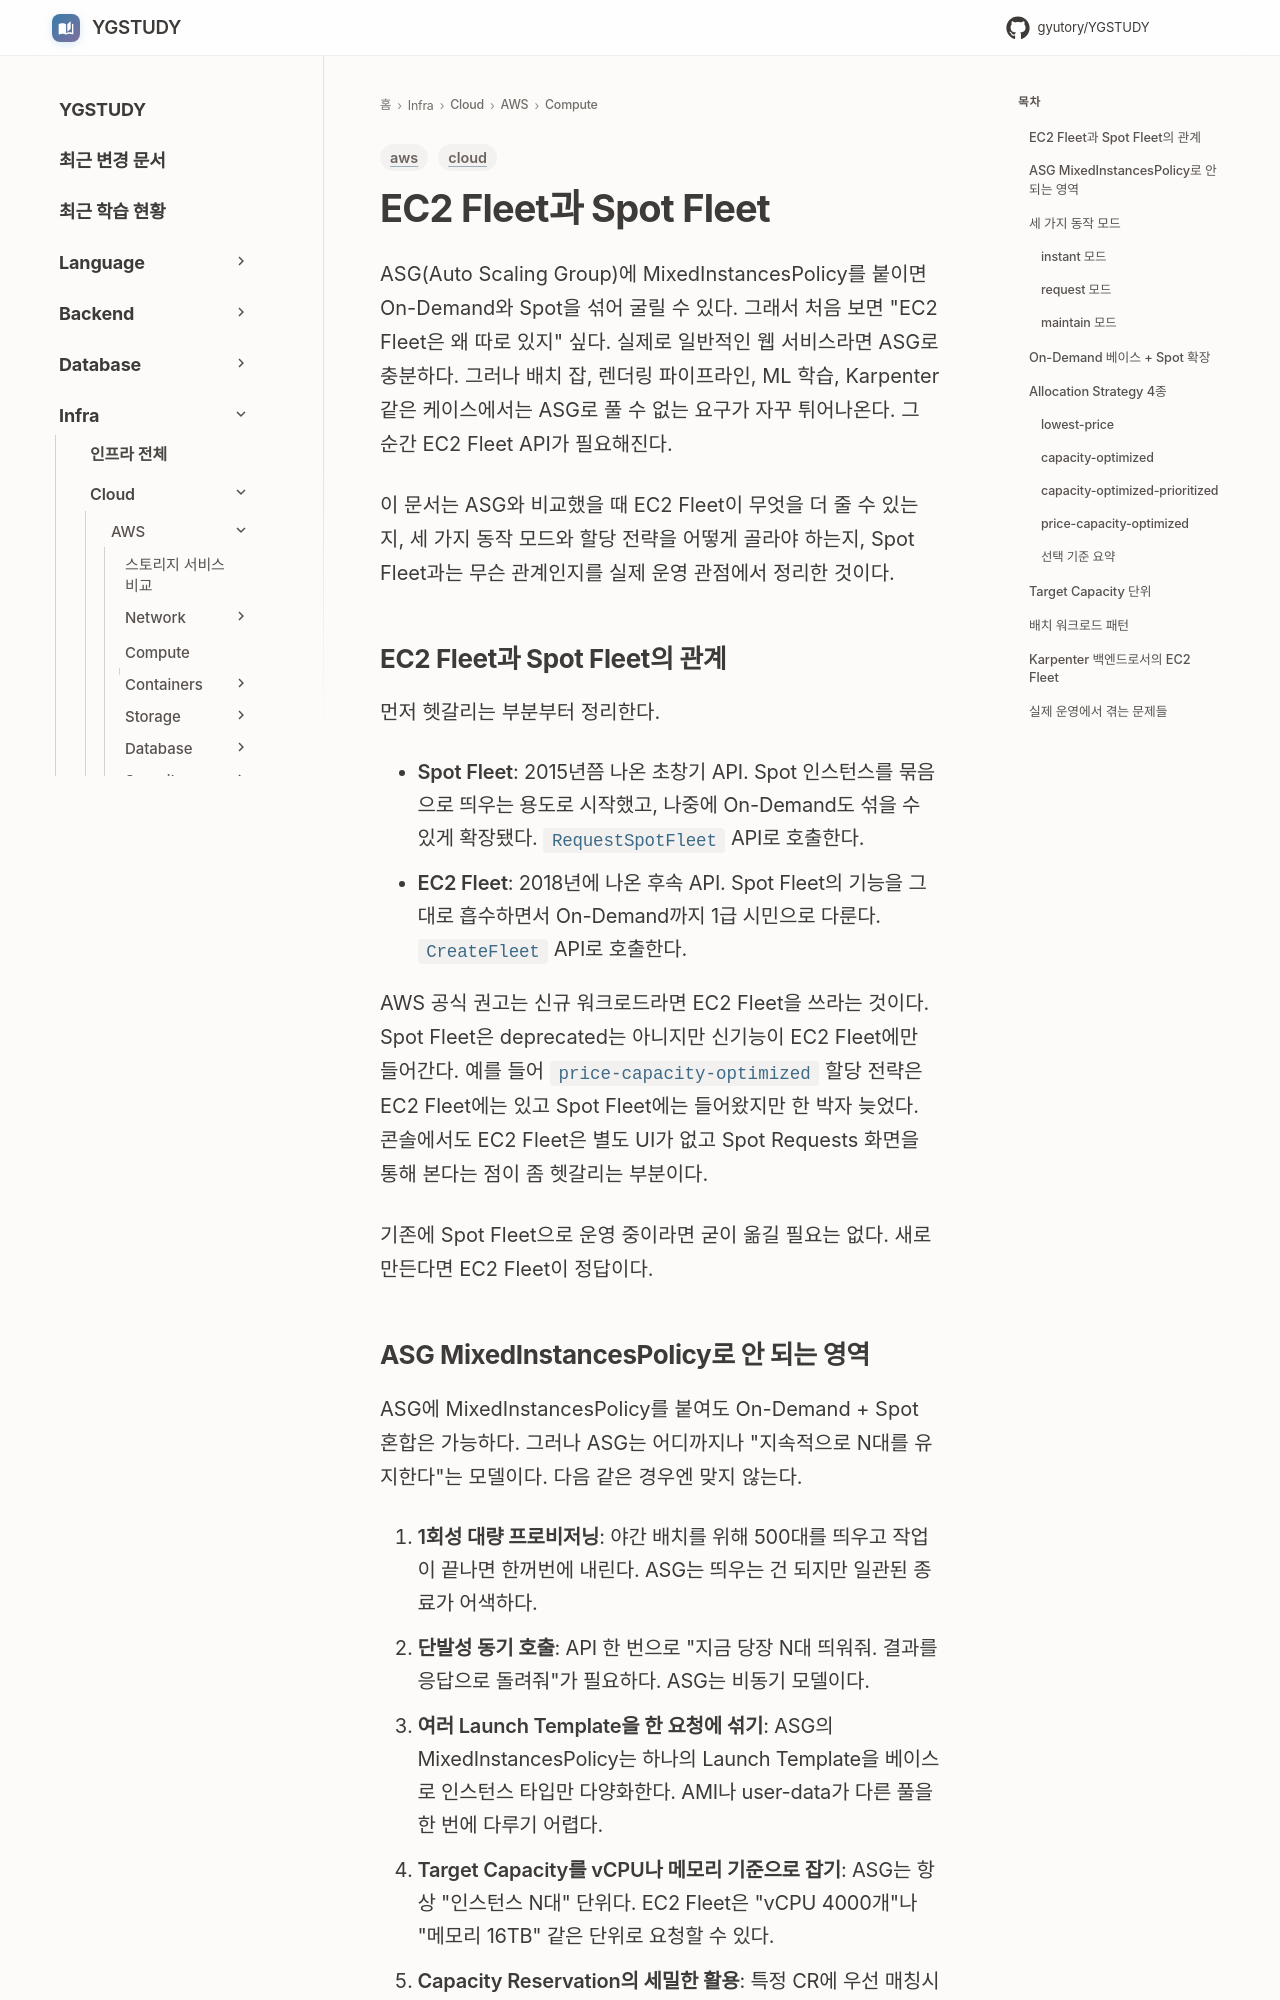

repository: GYUTORY/YGSTUDY · page: Cloud/AWS/Compute/EC2_Fleet/index.html · generator: mkdocs

---
title: EC2 Fleet과 Spot Fleet
tags: [aws, cloud]
updated: 2026-08-05
---

# EC2 Fleet과 Spot Fleet

ASG(Auto Scaling Group)에 MixedInstancesPolicy를 붙이면 On-Demand와 Spot을 섞어 굴릴 수 있다. 그래서 처음 보면 "EC2 Fleet은 왜 따로 있지" 싶다. 실제로 일반적인 웹 서비스라면 ASG로 충분하다. 그러나 배치 잡, 렌더링 파이프라인, ML 학습, Karpenter 같은 케이스에서는 ASG로 풀 수 없는 요구가 자꾸 튀어나온다. 그 순간 EC2 Fleet API가 필요해진다.

이 문서는 ASG와 비교했을 때 EC2 Fleet이 무엇을 더 줄 수 있는지, 세 가지 동작 모드와 할당 전략을 어떻게 골라야 하는지, Spot Fleet과는 무슨 관계인지를 실제 운영 관점에서 정리한 것이다.

## EC2 Fleet과 Spot Fleet의 관계

먼저 헷갈리는 부분부터 정리한다.

- **Spot Fleet**: 2015년쯤 나온 초창기 API. Spot 인스턴스를 묶음으로 띄우는 용도로 시작했고, 나중에 On-Demand도 섞을 수 있게 확장됐다. `RequestSpotFleet` API로 호출한다.
- **EC2 Fleet**: 2018년에 나온 후속 API. Spot Fleet의 기능을 그대로 흡수하면서 On-Demand까지 1급 시민으로 다룬다. `CreateFleet` API로 호출한다.

AWS 공식 권고는 신규 워크로드라면 EC2 Fleet을 쓰라는 것이다. Spot Fleet은 deprecated는 아니지만 신기능이 EC2 Fleet에만 들어간다. 예를 들어 `price-capacity-optimized` 할당 전략은 EC2 Fleet에는 있고 Spot Fleet에는 들어왔지만 한 박자 늦었다. 콘솔에서도 EC2 Fleet은 별도 UI가 없고 Spot Requests 화면을 통해 본다는 점이 좀 헷갈리는 부분이다.

기존에 Spot Fleet으로 운영 중이라면 굳이 옮길 필요는 없다. 새로 만든다면 EC2 Fleet이 정답이다.
